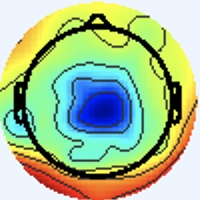

Source data for this figure (header and first rows):
[238 245 255], [238 245 255], [238 245 255], [238 245 255], [238 245 255], [238 245 255], [238 245 255], [238 245 255], [238 245 255], [238 245 255], [238 245 255], [238 245 255], [238 245 255], [238 245 255], [238 245 255], [238 245 255], [238 245 255], [238 245 255], [238 245 255], [238 245 255], [238 245 255], [238 245 255], [238 245 255], [238 245 255]
[238 245 255], [238 245 255], [238 245 255], [238 245 255], [238 245 255], [238 245 255], [238 245 255], [238 245 255], [238 245 255], [238 245 255], [238 245 255], [238 245 255], [238 245 255], [238 245 255], [238 245 255], [238 245 255], [238 245 255], [238 245 255], [238 245 255], [238 245 255], [238 245 255], [238 245 255], [238 245 255], [238 245 255]
[238 245 255], [238 245 255], [238 245 255], [238 245 255], [238 245 255], [238 245 255], [238 245 255], [238 245 255], [238 245 255], [238 245 255], [238 245 255], [238 245 255], [238 245 255], [238 245 255], [238 245 255], [238 245 255], [238 245 255], [238 245 255], [238 245 255], [238 245 255], [238 245 255], [238 245 255], [238 245 255], [238 245 255]
[238 245 255], [238 245 255], [238 245 255], [238 245 255], [238 245 255], [238 245 255], [238 245 255], [238 245 255], [238 245 255], [238 245 255], [238 245 255], [238 245 255], [238 245 255], [238 245 255], [238 245 255], [238 245 255], [238 245 255], [238 245 255], [238 245 255], [238 245 255], [238 245 255], [238 245 255], [238 245 255], [238 245 255]
[238 245 255], [238 245 255], [238 245 255], [238 245 255], [238 245 255], [238 245 255], [238 245 255], [238 245 255], [238 245 255], [238 245 255], [238 245 255], [238 245 255], [238 245 255], [238 245 255], [238 245 255], [238 245 255], [238 245 255], [238 245 255], [238 245 255], [238 245 255], [238 245 255], [238 245 255], [238 245 255], [238 245 255]
[238 245 255], [238 245 255], [238 245 255], [238 245 255], [238 245 255], [238 245 255], [238 245 255], [238 245 255], [238 245 255], [238 245 255], [238 245 255], [238 245 255], [238 245 255], [238 245 255], [238 245 255], [238 245 255], [238 245 255], [238 245 255], [238 245 255], [238 245 255], [238 245 255], [238 245 255], [238 245 255], [238 245 255]
[238 245 255], [238 245 255], [238 245 255], [238 245 255], [238 245 255], [238 245 255], [238 245 255], [238 245 255], [238 245 255], [238 245 255], [238 245 255], [238 245 255], [238 245 255], [238 245 255], [238 245 255], [238 245 255], [238 245 255], [238 245 255], [238 245 255], [238 245 255], [238 245 255], [238 245 255], [238 245 255], [238 245 255]
[238 245 255], [238 245 255], [238 245 255], [238 245 255], [238 245 255], [238 245 255], [238 245 255], [238 245 255], [238 245 255], [238 245 255], [238 245 255], [238 245 255], [238 245 255], [238 245 255], [238 245 255], [238 245 255], [238 245 255], [238 245 255], [238 245 255], [238 245 255], [238 245 255], [238 245 255], [238 245 255], [238 245 255]
[238 245 255], [238 245 255], [238 245 255], [238 245 255], [238 245 255], [238 245 255], [238 245 255], [238 245 255], [238 245 255], [238 245 255], [238 245 255], [238 245 255], [238 245 255], [238 245 255], [238 245 255], [238 245 255], [238 245 255], [238 245 255], [238 245 255], [238 245 255], [238 245 255], [238 245 255], [238 245 255], [238 245 255]
[238 245 255], [238 245 255], [238 245 255], [238 245 255], [238 245 255], [238 245 255], [238 245 255], [238 245 255], [238 245 255], [238 245 255], [238 245 255], [238 245 255], [238 245 255], [238 245 255], [238 245 255], [238 245 255], [238 245 255], [238 245 255], [238 245 255], [238 245 255], [238 245 255], [238 245 255], [238 245 255], [238 245 255]
[238 245 255], [238 245 255], [238 245 255], [238 245 255], [238 245 255], [238 245 255], [238 245 255], [238 245 255], [238 245 255], [238 245 255], [238 245 255], [238 245 255], [238 245 255], [238 245 255], [238 245 255], [238 245 255], [238 245 255], [238 245 255], [238 245 255], [238 245 255], [238 245 255], [238 245 255], [238 245 255], [238 245 255]
[238 245 255], [238 245 255], [238 245 255], [238 245 255], [238 245 255], [238 245 255], [238 245 255], [238 245 255], [238 245 255], [238 245 255], [238 245 255], [238 245 255], [238 245 255], [238 245 255], [238 245 255], [238 245 255], [238 245 255], [238 245 255], [238 245 255], [238 245 255], [238 245 255], [238 245 255], [238 245 255], [238 245 255]
[238 245 255], [238 245 255], [238 245 255], [238 245 255], [238 245 255], [238 245 255], [238 245 255], [238 245 255], [238 245 255], [238 245 255], [238 245 255], [238 245 255], [238 245 255], [238 245 255], [238 245 255], [238 245 255], [238 245 255], [238 245 255], [238 245 255], [238 245 255], [238 245 255], [238 245 255], [238 245 255], [238 245 255]
[238 245 255], [238 245 255], [238 245 255], [238 245 255], [238 245 255], [238 245 255], [238 245 255], [238 245 255], [238 245 255], [238 245 255], [238 245 255], [238 245 255], [238 245 255], [238 245 255], [238 245 255], [238 245 255], [238 245 255], [238 245 255], [238 245 255], [238 245 255], [238 245 255], [238 245 255], [238 245 255], [238 245 255]
[238 245 255], [238 245 255], [238 245 255], [238 245 255], [238 245 255], [238 245 255], [238 245 255], [238 245 255], [238 245 255], [238 245 255], [238 245 255], [238 245 255], [238 245 255], [238 245 255], [238 245 255], [238 245 255], [238 245 255], [238 245 255], [238 245 255], [238 245 255], [238 245 255], [238 245 255], [238 245 255], [238 245 255]
[238 245 255], [238 245 255], [238 245 255], [238 245 255], [238 245 255], [238 245 255], [238 245 255], [238 245 255], [238 245 255], [238 245 255], [238 245 255], [238 245 255], [238 245 255], [238 245 255], [238 245 255], [238 245 255], [238 245 255], [238 245 255], [238 245 255], [238 245 255], [238 245 255], [238 245 255], [238 245 255], [238 245 255]
[238 245 255], [238 245 255], [238 245 255], [238 245 255], [238 245 255], [238 245 255], [238 245 255], [238 245 255], [238 245 255], [238 245 255], [238 245 255], [238 245 255], [238 245 255], [238 245 255], [238 245 255], [238 245 255], [237 246 253], [237 246 253], [238 245 255], [238 245 255], [237 245 255], [237 245 255], [237 246 255], [238 245 253]
[238 245 255], [238 245 255], [238 245 255], [238 245 255], [238 245 255], [238 245 255], [238 245 255], [238 245 255], [238 245 255], [238 245 255], [238 245 255], [238 245 255], [238 245 255], [238 245 255], [238 245 255], [238 245 255], [237 246 253], [237 246 253], [238 245 255], [238 244 255], [238 244 255], [238 244 255], [238 245 255], [238 245 253]
[238 245 255], [238 245 255], [238 245 255], [238 245 255], [238 245 255], [238 245 255], [238 245 255], [238 245 255], [238 245 255], [238 245 255], [238 245 255], [238 245 255], [238 245 255], [238 245 255], [238 245 255], [238 245 255], [238 245 253], [238 245 255], [237 245 255], [238 244 255], [238 244 255], [240 244 255], [240 245 251], [240 245 251]
[238 245 255], [238 245 255], [238 245 255], [238 245 255], [238 245 255], [238 245 255], [238 245 255], [238 245 255], [238 245 255], [238 245 255], [238 245 255], [238 245 255], [238 245 255], [238 245 255], [238 245 255], [238 245 255], [238 245 255], [238 245 255], [238 244 255], [238 244 255], [240 244 255], [240 244 253], [240 245 251], [238 245 251]
[238 245 255], [238 245 255], [238 245 255], [238 245 255], [238 245 255], [238 245 255], [238 245 255], [238 245 255], [238 245 255], [238 245 255], [238 245 255], [238 245 255], [238 245 255], [238 245 255], [238 245 255], [238 245 255], [238 244 255], [238 244 255], [240 244 255], [240 244 255], [240 244 255], [238 245 255], [238 245 253], [237 246 253]
[238 245 255], [238 245 255], [238 245 255], [238 245 255], [238 245 255], [238 245 255], [238 245 255], [238 245 255], [238 245 255], [238 245 255], [238 245 255], [238 245 255], [238 245 255], [238 245 255], [238 245 255], [238 245 255], [238 244 255], [238 244 255], [240 244 255], [240 244 255], [240 244 255], [238 245 255], [237 246 253], [237 246 253]
[238 245 255], [238 245 255], [238 245 255], [238 245 255], [238 245 255], [238 245 255], [238 245 255], [238 245 255], [238 245 255], [238 245 255], [238 245 255], [238 245 255], [238 245 255], [238 245 255], [238 245 255], [238 245 255], [240 244 253], [238 245 253], [238 244 255], [238 244 255], [238 245 255], [238 245 255], [238 245 253], [238 245 255]
[238 245 255], [238 245 255], [238 245 255], [238 245 255], [238 245 255], [238 245 255], [238 245 255], [238 245 255], [238 245 255], [238 245 255], [238 245 255], [238 245 255], [238 245 255], [238 245 255], [238 245 255], [238 245 253], [240 244 253], [240 244 253], [237 245 255], [237 245 255], [238 244 255], [238 245 255], [238 245 253], [238 245 253]
[238 245 255], [238 245 255], [238 245 255], [238 245 255], [238 245 255], [238 245 255], [238 245 255], [238 245 255], [238 245 255], [238 245 255], [238 245 255], [238 245 255], [238 245 255], [238 245 255], [238 245 255], [238 245 253], [240 244 253], [240 244 253], [237 245 255], [236 246 255], [237 245 255], [237 246 255], [237 246 253], [237 246 253]
[238 245 255], [238 245 255], [238 245 255], [238 245 255], [238 245 255], [238 245 255], [238 245 255], [238 245 255], [238 245 255], [238 245 255], [238 245 255], [238 245 255], [238 245 255], [238 245 255], [238 245 255], [238 245 255], [240 244 253], [238 245 255], [238 244 255], [237 245 255], [237 245 255], [237 246 255], [237 246 253], [237 246 253]
[238 245 255], [238 245 255], [238 245 255], [238 245 255], [238 245 255], [238 245 255], [238 245 255], [238 245 255], [238 245 255], [238 245 255], [238 245 255], [238 245 255], [238 245 255], [238 245 255], [238 245 255], [238 245 255], [237 245 255], [237 245 255], [240 244 255], [238 245 255], [237 245 255], [236 246 255], [236 246 255], [237 246 255]
[238 245 255], [238 245 255], [238 245 255], [238 245 255], [238 245 255], [238 245 255], [238 245 255], [238 245 255], [238 245 255], [238 245 255], [238 245 255], [238 245 255], [238 245 255], [238 245 255], [238 245 255], [237 246 255], [236 246 255], [237 246 255], [240 244 253], [240 244 253], [238 245 255], [237 245 255], [237 245 255], [238 245 255]
[238 245 255], [238 245 255], [238 245 255], [238 245 255], [238 245 255], [238 245 255], [238 245 255], [238 245 255], [238 245 255], [238 245 255], [238 245 255], [238 245 255], [238 245 255], [238 245 255], [238 245 255], [237 246 255], [234 247 255], [236 247 253], [240 245 251], [241 244 251], [240 244 255], [240 244 255], [241 243 255], [243 242 255]
[238 245 255], [238 245 255], [238 245 255], [238 245 255], [238 245 255], [238 245 255], [238 245 255], [238 245 255], [238 245 255], [238 245 255], [238 245 255], [238 245 255], [238 245 255], [238 245 255], [238 245 255], [237 246 255], [236 246 255], [236 247 253], [238 245 253], [241 244 253], [241 243 255], [241 243 255], [241 243 255], [241 243 255]
[238 245 255], [238 245 255], [238 245 255], [238 245 255], [238 245 255], [238 245 255], [238 245 255], [238 245 255], [238 245 255], [238 245 255], [238 245 255], [238 245 255], [238 245 255], [238 245 255], [238 245 255], [238 245 255], [238 244 255], [238 244 255], [238 244 255], [240 244 255], [241 244 253], [241 244 253], [238 245 255], [236 246 255]
[238 245 253], [238 245 255], [238 245 255], [238 245 255], [238 245 255], [238 245 255], [238 245 255], [238 245 255], [238 245 255], [238 244 255], [238 244 255], [238 245 255], [238 245 255], [238 245 255], [238 245 255], [238 245 255], [240 244 255], [240 244 255], [238 244 255], [238 244 255], [240 244 253], [240 245 251], [237 246 253], [236 247 249]
[240 245 251], [240 244 253], [238 244 255], [238 244 255], [237 246 255], [237 246 255], [237 246 253], [237 246 253], [238 244 255], [238 244 255], [238 244 255], [238 244 255], [240 244 255], [240 244 253], [238 245 255], [238 245 255], [241 245 254], [241 245 255], [236 244 255], [237 245 255], [237 246 255], [236 245 250], [239 247 250], [243 248 242]
[240 245 249], [240 245 251], [238 244 255], [238 244 255], [237 245 255], [237 246 253], [237 246 253], [237 246 253], [238 244 255], [238 244 255], [238 244 255], [238 244 255], [240 244 255], [240 244 253], [238 245 255], [238 245 255], [240 243 252], [241 245 254], [238 244 255], [239 247 255], [238 247 255], [239 246 252], [243 247 248], [242 239 222]
[240 245 251], [240 244 253], [238 244 255], [238 244 255], [237 245 255], [237 246 253], [237 246 253], [237 246 253], [238 244 255], [238 244 255], [238 244 255], [238 244 255], [238 245 253], [238 245 253], [238 245 255], [238 245 255], [243 245 255], [240 242 254], [240 244 255], [239 246 255], [235 242 250], [245 249 252], [248 249 243], [231 216 185]
[240 244 253], [240 244 253], [238 244 255], [238 244 255], [237 245 255], [237 246 255], [237 246 253], [237 246 253], [238 245 255], [238 244 255], [238 245 255], [238 245 255], [238 245 253], [238 245 253], [238 245 255], [238 245 255], [238 242 253], [240 244 255], [238 242 253], [241 245 255], [239 243 252], [244 246 245], [252 246 232], [245 222 178]
[238 245 255], [238 245 255], [238 244 255], [238 244 255], [238 244 255], [238 245 255], [238 245 253], [238 245 253], [238 245 255], [238 245 255], [238 245 253], [238 245 253], [237 246 251], [237 246 253], [237 245 255], [237 245 255], [237 244 254], [239 246 255], [242 244 255], [244 246 255], [240 247 255], [248 249 244], [255 244 220], [250 220 166]
[238 245 255], [238 244 255], [238 244 255], [238 244 255], [238 245 255], [238 245 255], [238 245 253], [238 245 253], [238 245 255], [238 245 253], [238 245 251], [238 245 251], [237 246 251], [237 246 253], [237 245 255], [237 245 255], [237 246 255], [238 245 255], [239 243 254], [244 247 255], [247 252 255], [246 243 228], [244 220 176], [241 199 127]
[237 245 255], [237 245 255], [238 244 255], [238 244 255], [240 244 255], [240 244 255], [240 244 255], [240 244 255], [238 245 253], [238 245 253], [237 246 251], [237 246 251], [237 246 253], [237 246 255], [237 245 255], [237 245 255], [239 246 255], [240 247 253], [236 243 249], [244 250 250], [255 255 251], [242 227 196], [226 184 110], [232 175  72]
[237 245 255], [237 245 255], [238 244 255], [238 245 255], [240 244 255], [240 244 255], [240 244 255], [240 244 255], [238 245 253], [238 245 253], [237 246 253], [237 246 253], [237 246 253], [237 246 255], [237 245 255], [238 244 255], [237 244 254], [244 251 255], [248 255 255], [218 224 220], [176 172 160], [182 161 118], [219 170  78], [238 175  59]
[237 246 255], [237 246 255], [238 245 255], [238 245 255], [240 244 255], [240 244 255], [240 244 255], [240 244 255], [237 244 254], [240 247 255], [237 246 255], [237 246 255], [238 245 255], [237 243 255], [239 245 255], [240 244 255], [240 244 255], [247 254 255], [248 255 255], [176 181 175], [79 71 52], [109  83  34], [214 167  75], [246 187  71]
[237 246 255], [237 246 255], [238 245 253], [238 245 253], [240 244 255], [240 244 255], [240 244 255], [240 244 255], [237 244 254], [237 244 254], [237 245 255], [237 245 255], [239 245 255], [240 244 255], [239 243 254], [246 249 255], [248 251 255], [220 224 225], [175 180 174], [133 131 110], [108  86  45], [146 111  43], [224 174  75], [245 188  72]
[237 246 255], [237 246 255], [238 245 253], [238 245 253], [240 244 255], [240 244 255], [240 244 255], [240 244 255], [241 248 255], [236 244 255], [237 245 255], [237 243 255], [240 244 255], [242 245 254], [242 243 248], [251 251 249], [253 255 244], [179 178 158], [79 72 44], [104  86  38], [204 165  88], [237 187  88], [241 185  72], [248 190  67]
[237 246 255], [237 246 255], [238 245 253], [238 245 253], [240 244 255], [240 244 255], [240 244 255], [238 245 255], [237 246 255], [235 243 254], [237 245 255], [238 244 255], [241 243 255], [245 245 253], [246 246 244], [247 242 223], [242 228 191], [189 167 117], [113  88  31], [146 110  34], [235 183  82], [255 196  78], [246 186  64], [245 187  61]
[237 246 255], [237 246 255], [238 245 255], [238 245 255], [240 244 255], [240 244 255], [238 245 253], [238 245 253], [236 245 252], [238 247 255], [239 245 255], [240 246 255], [239 241 253], [246 246 248], [247 247 235], [239 223 187], [228 184 111], [230 175  82], [219 169  74], [230 178  76], [242 185  70], [243 183  61], [247 188  62], [248 191  62]
[237 246 255], [237 246 255], [238 245 255], [238 245 255], [240 244 255], [240 244 255], [238 245 253], [237 246 251], [238 247 254], [239 248 255], [237 243 255], [241 244 255], [241 241 251], [247 247 245], [254 252 231], [242 222 171], [236 183  89], [245 178  63], [244 183  66], [248 189  69], [250 192  67], [246 188  62], [243 185  59], [247 192  65]
[237 246 255], [237 246 255], [238 244 255], [238 244 255], [240 244 255], [240 244 255], [238 245 251], [237 247 249], [236 245 250], [236 245 254], [234 240 255], [240 243 255], [244 244 252], [248 248 240], [252 248 221], [242 226 167], [233 189  94], [239 182  66], [244 185  65], [244 186  61], [243 188  59], [247 194  66], [245 194  69], [245 195  70]
[237 246 255], [237 246 255], [237 245 255], [238 244 255], [238 245 255], [238 245 253], [237 246 253], [237 246 251], [238 247 254], [236 245 254], [238 244 255], [247 247 255], [250 246 245], [247 239 220], [242 225 179], [235 209 134], [234 191  87], [241 189  69], [246 190  67], [247 192  65], [247 194  64], [246 197  68], [244 196  70], [242 197  70]
[237 246 255], [237 246 255], [237 246 255], [236 246 255], [236 247 253], [236 247 251], [236 246 255], [236 246 255], [240 246 255], [239 243 254], [239 242 247], [248 247 243], [255 246 232], [249 226 185], [231 190 111], [237 188  85], [242 191  76], [243 191  69], [245 191  65], [247 194  66], [247 198  70], [247 199  71], [245 200  71], [247 203  70]
[237 246 255], [237 246 255], [238 245 255], [237 246 253], [237 246 253], [236 247 253], [237 245 255], [237 245 255], [237 243 255], [240 245 251], [246 248 245], [246 239 220], [243 220 179], [241 202 133], [237 184  82], [243 184  64], [245 191  69], [244 193  68], [246 193  65], [246 195  67], [247 199  71], [245 200  71], [245 201  70], [246 204  68]
[238 245 255], [240 244 255], [243 243 253], [243 243 253], [240 244 255], [240 243 255], [241 243 255], [241 243 255], [240 247 255], [241 247 247], [245 247 233], [236 224 184], [226 187 110], [235 182  78], [239 187  69], [241 190  65], [244 193  68], [244 193  66], [246 193  65], [246 195  67], [247 200  70], [245 201  70], [245 201  70], [246 204  68]
[238 245 255], [240 244 253], [243 243 253], [243 243 253], [240 243 255], [240 243 255], [243 242 255], [243 242 255], [238 245 253], [242 248 244], [251 250 229], [242 225 171], [228 182  84], [238 180  57], [242 191  64], [241 192  64], [244 195  67], [245 196  67], [246 196  65], [246 198  64], [246 202  69], [246 204  70], [246 204  70], [246 207  70]
[237 246 253], [237 246 253], [240 244 253], [240 244 253], [237 246 255], [237 246 255], [241 243 255], [242 244 255], [236 245 254], [243 248 244], [254 249 220], [249 228 165], [236 192  87], [240 187  59], [243 194  66], [243 198  69], [245 200  71], [245 203  69], [246 202  67], [246 204  66], [246 208  71], [246 210  72], [246 208  71], [248 212  74]
[236 246 255], [237 246 255], [238 245 255], [238 245 255], [237 246 255], [237 246 255], [239 246 255], [241 245 254], [240 248 251], [239 242 225], [240 228 178], [241 213 130], [241 196  81], [245 195  64], [246 198  70], [249 206  76], [247 207  75], [247 209  74], [248 209  70], [249 212  71], [249 217  74], [248 217  75], [249 216  75], [250 219  77]
[237 245 255], [237 245 255], [238 244 255], [240 243 255], [238 244 255], [238 244 255], [239 245 255], [239 246 252], [241 248 240], [236 232 194], [232 208 122], [239 200  83], [244 199  70], [250 202  68], [249 202  70], [250 208  74], [249 213  77], [248 215  76], [250 215  73], [250 218  73], [250 222  76], [249 223  76], [250 222  78], [251 225  80]
[238 244 255], [238 244 255], [238 244 255], [238 244 255], [238 245 255], [238 245 253], [238 247 255], [241 247 247], [247 248 230], [241 230 176], [236 203  98], [241 197  66], [247 200  68], [250 204  69], [248 204  69], [250 211  74], [248 215  76], [248 217  75], [249 217  72], [250 220  72], [250 224  75], [250 226  76], [251 225  78], [252 228  80]
[240 244 255], [238 245 253], [238 245 253], [237 246 251], [236 247 249], [235 247 247], [237 247 249], [246 249 240], [255 249 220], [249 227 167], [244 205 100], [242 197  68], [244 200  69], [246 204  70], [246 207  67], [247 212  70], [248 215  74], [247 216  73], [248 216  69], [249 219  69], [249 224  70], [249 226  71], [250 225  73], [251 227  77]
[241 244 253], [240 244 253], [238 245 251], [238 248 250], [237 249 249], [237 249 247], [238 247 242], [242 241 220], [246 226 175], [246 213 132], [243 203  89], [245 202  72], [245 205  73], [246 208  71], [248 211  70], [247 215  70], [250 219  76], [248 220  76], [250 220  72], [250 223  70], [251 228  72], [249 229  72], [251 228  73], [251 230  77]
[245 243 254], [244 244 254], [239 243 254], [237 246 253], [235 246 250], [238 249 245], [241 247 233], [240 233 191], [237 207 121], [245 204  90], [244 205  76], [246 208  71], [247 211  73], [248 212  72], [250 215  71], [251 219  72], [251 225  78], [250 226  78], [250 225  73], [251 228  73], [251 233  75], [249 233  75], [251 233  75], [250 234  77]
[243 243 253], [241 244 253], [238 242 254], [237 244 254], [236 245 252], [243 249 245], [246 250 227], [243 232 176], [239 205  98], [250 208  74], [250 213  73], [249 218  75], [247 219  76], [247 219  75], [252 222  74], [254 227  78], [252 231  80], [251 231  80], [252 231  76], [253 235  77], [254 240  79], [253 241  79], [254 240  81], [254 242  82]
[235 246 250], [236 247 253], [238 244 255], [241 245 255], [239 246 254], [244 249 243], [249 248 218], [247 233 168], [244 212  99], [253 216  76], [253 221  78], [251 225  78], [247 225  79], [246 226  77], [251 230  79], [253 234  80], [252 237  82], [251 238  82], [253 239  81], [254 242  82], [255 247  84], [254 249  83], [255 248  85], [255 250  87]
... 139 more rows
